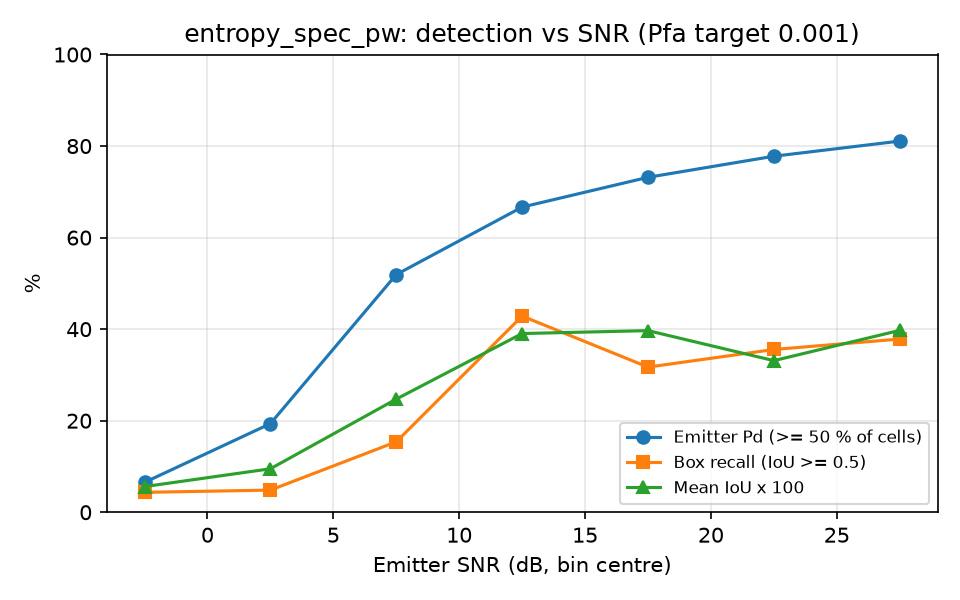

Values plotted in this chart, from the file beside it:
snr_lo, snr_hi, n, emitter_pd, box_recall, mean_iou
-5, 0, 46, 0.0652, 0.0435, 0.0560
0, 5, 62, 0.1935, 0.0484, 0.0949
5, 10, 52, 0.5192, 0.1538, 0.2472
10, 15, 42, 0.6667, 0.4286, 0.3904
15, 20, 41, 0.7317, 0.3171, 0.3968
20, 25, 45, 0.7778, 0.3556, 0.3312
25, 30, 37, 0.8108, 0.3784, 0.3973
